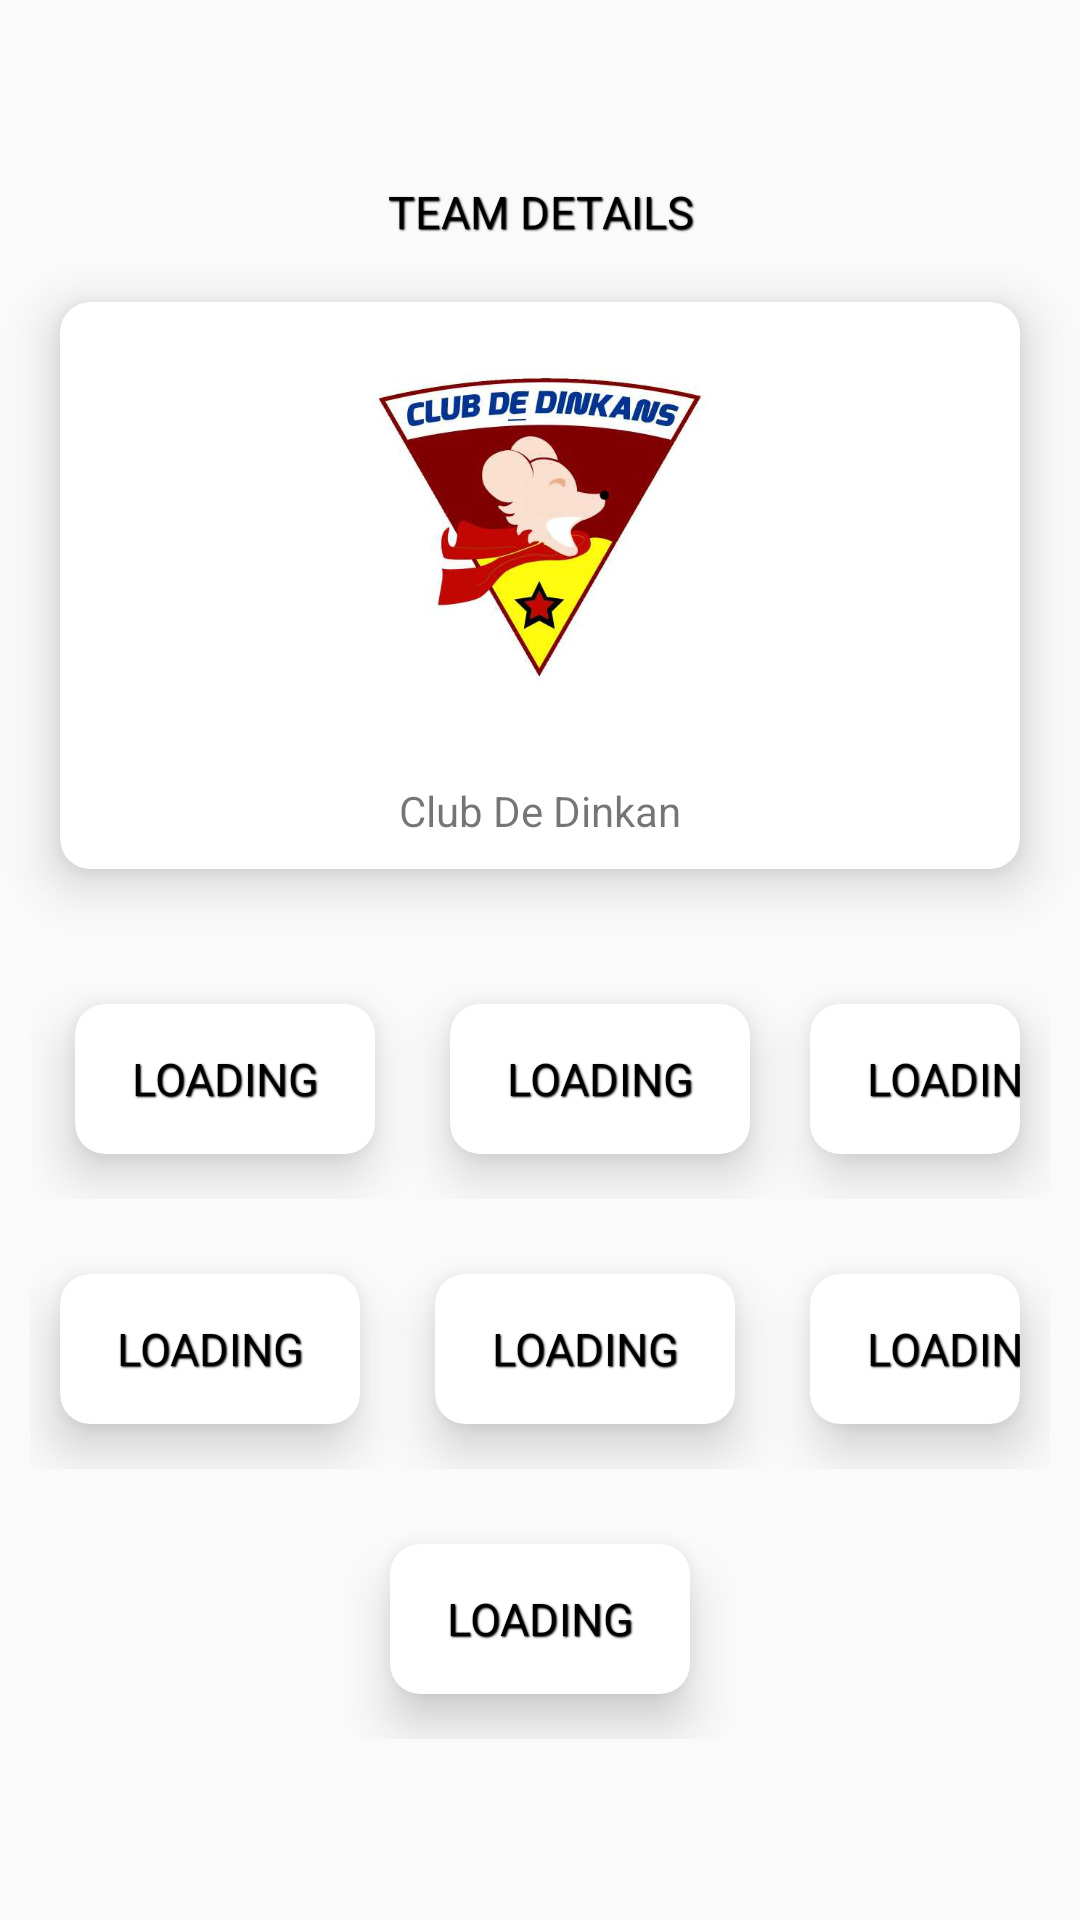

Write the Android layout XML for this screen, with the resource values it uses.
<!-- AndroidManifest.xml: application theme AppTheme -->
<!-- res/layout/activity_team_details.xml -->
<?xml version="1.0" encoding="utf-8"?>
<LinearLayout xmlns:android="http://schemas.android.com/apk/res/android"
    xmlns:app="http://schemas.android.com/apk/res-auto"
    xmlns:tools="http://schemas.android.com/tools"
    android:layout_width="match_parent"
    android:layout_height="match_parent"
    android:orientation="vertical"
    android:gravity="center"
    tools:context=".TeamDetails">
    <TextView
        android:layout_width="match_parent"
        android:layout_height="wrap_content"
        android:text="Team Details"
        android:gravity="center"
        android:textAppearance="@style/cardHeadTitle"
        android:textColor="#000000"/>
    <android.support.v7.widget.CardView
        android:layout_width="match_parent"
        android:layout_height="wrap_content"
        app:cardCornerRadius="10dp"
        android:layout_margin="20dp"
        android:id="@+id/dinkcard"
        android:transitionName="iconteam"
        app:cardElevation="10dp">
        <LinearLayout
            android:layout_width="match_parent"
            android:orientation="vertical"
            android:gravity="center"
            android:layout_height="match_parent">
            <ImageView
                android:layout_width="150dp"
                android:src="@drawable/dink"
                android:id="@+id/teamimg"
                android:layout_height="150dp" />
            <TextView
                android:layout_width="match_parent"
                android:layout_height="wrap_content"
                android:gravity="center"
                android:id="@+id/teamnamerole"
                android:layout_margin="10dp"
                android:text="Club De Dinkan"/>
        </LinearLayout>

    </android.support.v7.widget.CardView>

<ScrollView
    android:layout_width="match_parent"
    android:layout_height="wrap_content">
    <LinearLayout
        android:layout_width="match_parent"
        android:orientation="vertical"
        android:layout_height="wrap_content">
        <LinearLayout
            android:layout_width="match_parent"
            android:layout_height="wrap_content"
            android:gravity="center"
            android:layout_marginRight="10dp"
            android:layout_marginLeft="10dp"
            android:layout_marginTop="10dp">
            <android.support.v7.widget.CardView
                android:layout_width="wrap_content"
                android:layout_height="wrap_content"
                app:cardCornerRadius="10dp"
                android:layout_margin="15dp"
                app:cardElevation="10dp">
                <LinearLayout
                    android:layout_width="match_parent"
                    android:layout_height="match_parent"
                    android:orientation="vertical"
                    >
                    <TextView
                        android:layout_width="100dp"
                        android:layout_height="50dp"
                        android:gravity="center"
                        android:id="@+id/role1"
                        android:textAppearance="@style/cardHeadTitle"
                        android:textColor="#000000"
                        android:text="Loading"/>

                </LinearLayout>

            </android.support.v7.widget.CardView>
            <android.support.v7.widget.CardView
                android:layout_width="wrap_content"
                android:layout_height="wrap_content"
                app:cardCornerRadius="10dp"
                android:layout_margin="10dp"
                app:cardElevation="10dp">
                <LinearLayout
                    android:layout_width="match_parent"
                    android:layout_height="match_parent"
                    android:orientation="vertical"
                    >
                    <TextView
                        android:layout_width="100dp"
                        android:layout_height="50dp"
                        android:gravity="center"
                        android:id="@+id/role2"
                        android:textAppearance="@style/cardHeadTitle"
                        android:textColor="#000000"
                        android:text="Loading"/>

                </LinearLayout>

            </android.support.v7.widget.CardView>
            <android.support.v7.widget.CardView
                android:layout_width="wrap_content"
                android:layout_height="wrap_content"
                app:cardCornerRadius="10dp"
                android:layout_margin="10dp"
                app:cardElevation="10dp">
                <LinearLayout
                    android:layout_width="match_parent"
                    android:layout_height="match_parent"
                    android:orientation="vertical"
                    >
                    <TextView
                        android:layout_width="100dp"
                        android:layout_height="50dp"
                        android:gravity="center"
                        android:id="@+id/role3"
                        android:textAppearance="@style/cardHeadTitle"
                        android:textColor="#000000"
                        android:text="Loading"/>

                </LinearLayout>

            </android.support.v7.widget.CardView>
        </LinearLayout>
        <LinearLayout
            android:layout_width="match_parent"
            android:layout_height="wrap_content"
            android:gravity="center"
            android:layout_marginRight="10dp"
            android:layout_marginLeft="10dp"
            android:layout_marginTop="10dp">
            <android.support.v7.widget.CardView
                android:layout_width="wrap_content"
                android:layout_height="wrap_content"
                app:cardCornerRadius="10dp"
                android:layout_margin="10dp"
                app:cardElevation="10dp">
                <LinearLayout
                    android:layout_width="match_parent"
                    android:layout_height="match_parent"
                    android:orientation="vertical"
                    >
                    <TextView
                        android:layout_width="100dp"
                        android:layout_height="50dp"
                        android:id="@+id/role4"
                        android:gravity="center"
                        android:textAppearance="@style/cardHeadTitle"
                        android:textColor="#000000"
                        android:text="Loading"/>

                </LinearLayout>

            </android.support.v7.widget.CardView>
            <android.support.v7.widget.CardView
                android:layout_width="wrap_content"
                android:layout_height="wrap_content"
                app:cardCornerRadius="10dp"
                android:layout_margin="15dp"
                app:cardElevation="10dp">
                <LinearLayout
                    android:layout_width="match_parent"
                    android:layout_height="match_parent"
                    android:orientation="vertical"
                    >
                    <TextView
                        android:layout_width="100dp"
                        android:layout_height="50dp"
                        android:gravity="center"
                        android:id="@+id/role5"
                        android:textAppearance="@style/cardHeadTitle"
                        android:textColor="#000000"
                        android:text="Loading"/>

                </LinearLayout>

            </android.support.v7.widget.CardView>
            <android.support.v7.widget.CardView
                android:layout_width="wrap_content"
                android:layout_height="wrap_content"
                app:cardCornerRadius="10dp"
                android:layout_margin="10dp"
                app:cardElevation="10dp">
                <LinearLayout
                    android:layout_width="match_parent"
                    android:layout_height="match_parent"
                    android:orientation="vertical">
                    <TextView
                        android:layout_width="100dp"
                        android:layout_height="50dp"
                        android:gravity="center"
                        android:id="@+id/role6"
                        android:textAppearance="@style/cardHeadTitle"
                        android:textColor="#000000"
                        android:text="Loading"/>

                </LinearLayout>

            </android.support.v7.widget.CardView>
        </LinearLayout>
        <LinearLayout
            android:layout_width="match_parent"
            android:gravity="center"
            android:layout_height="wrap_content"
            android:layout_marginRight="10dp"
            android:layout_marginLeft="10dp"
            android:layout_marginTop="10dp">
            <android.support.v7.widget.CardView
                android:layout_width="wrap_content"
                android:layout_height="wrap_content"
                app:cardCornerRadius="10dp"
                android:layout_margin="15dp"
                app:cardElevation="10dp">
                <LinearLayout
                    android:layout_width="match_parent"
                    android:layout_height="match_parent"
                    android:orientation="vertical"
                    >
                    <TextView
                        android:layout_width="100dp"
                        android:layout_height="50dp"
                        android:gravity="center"
                        android:id="@+id/role7"
                        android:textAppearance="@style/cardHeadTitle"
                        android:textColor="#000000"
                        android:text="Loading"/>

                </LinearLayout>

            </android.support.v7.widget.CardView>

        </LinearLayout>
    </LinearLayout>

</ScrollView>

</LinearLayout>
<!-- resources referenced by this layout -->
<resources>
  <!-- drawable dink: jpg bitmap (drawable, 145280 bytes) -->
  <style name="cardHeadTitle">
          <item name="android:textColor">#ffffffff</item>
          <item name="android:textSize">15sp</item>
          <item name="android:shadowColor">#000000</item>
          <item name="android:shadowDx">1</item>
          <item name="android:shadowDy">1</item>
          <item name="android:shadowRadius">1</item>
          <item name="android:textAllCaps">true</item>
          <item name="android:typeface">sans</item>
      </style>
  <style name="AppTheme" parent="Theme.AppCompat.Light.NoActionBar">
          
          <item name="colorPrimary">@color/colorPrimary</item>
          <item name="colorPrimaryDark">@color/colorPrimaryDark</item>
          <item name="colorAccent">@color/colorAccent</item>
          <item name="android:windowActionBar">false</item>
          <item name="android:windowNoTitle">true</item>
          <item name="android:windowContentOverlay">@null</item>
          <item name="android:windowContentTransitions">true</item>
      </style>
  <color name="colorPrimary">#2e2e2e</color>
  <color name="colorPrimaryDark">#1d1d1d</color>
  <color name="colorAccent">#797979</color>
</resources>
